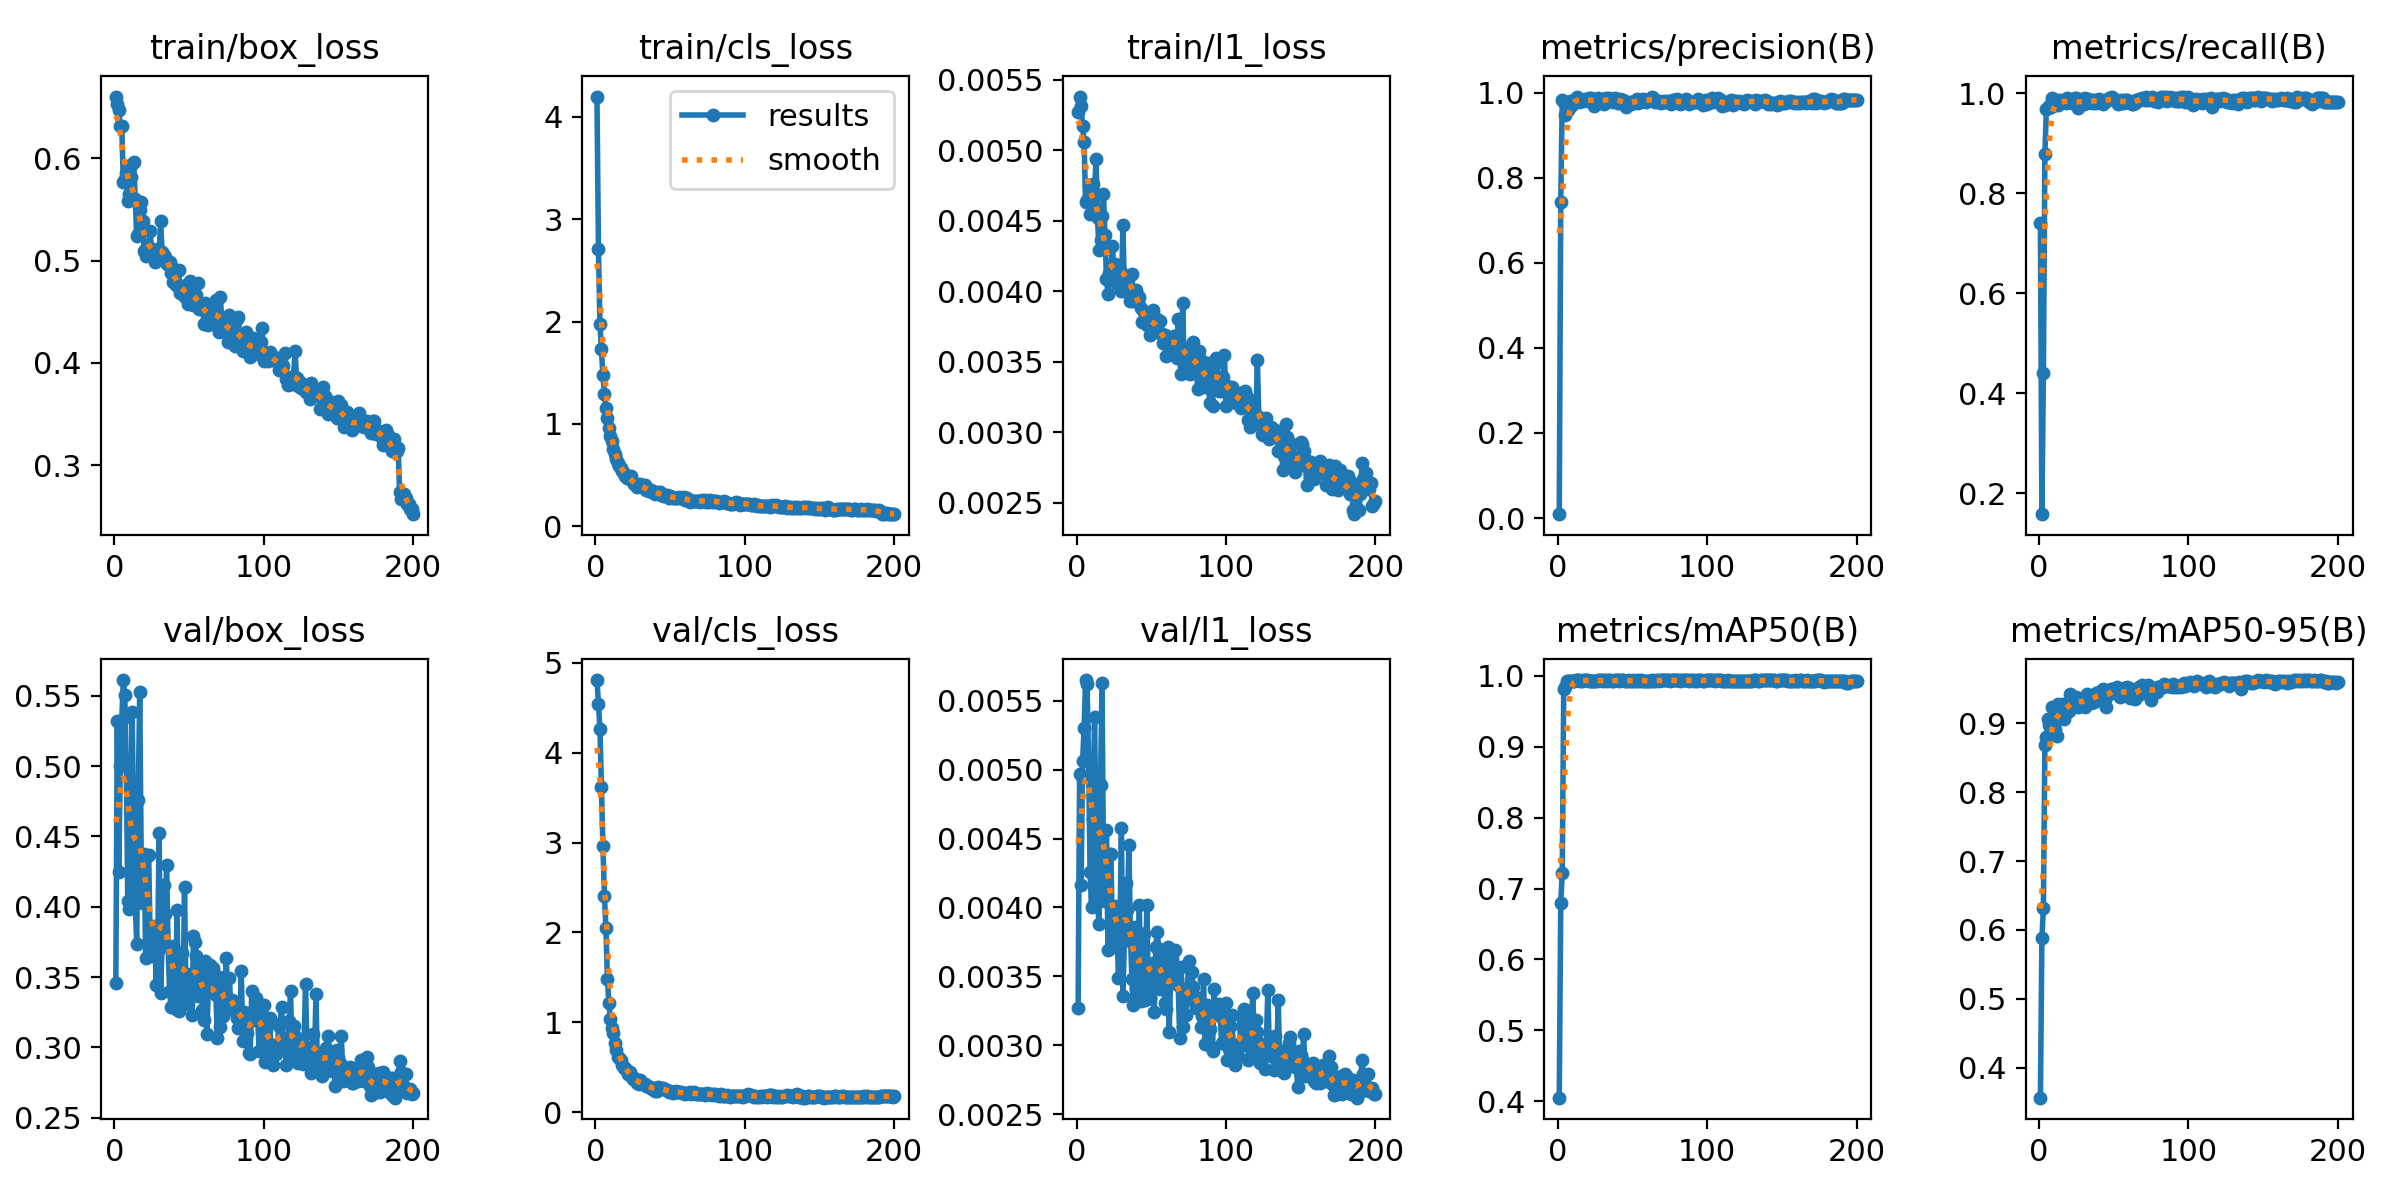

Data behind this chart, as committed beside it:
epoch, time, train/box_loss, train/cls_loss, train/l1_loss, metrics/precision(B), metrics/recall(B), metrics/mAP50(B), metrics/mAP50-95(B), val/box_loss, val/cls_loss, val/l1_loss, lr/pg0, lr/pg1, lr/pg2
1, 35.14, 0.6604, 4.199, 0.00527, 0.0092, 0.7411, 0.405, 0.3568, 0.3458, 4.805, 0.00327, 0.0003922, 0.0003922, 0.0003922
2, 41, 0.6529, 2.714, 0.00538, 0.7422, 0.1585, 0.6796, 0.5877, 0.5323, 4.543, 0.00497, 0.0008048, 0.0008048, 0.0008048
3, 46.9, 0.6476, 1.973, 0.00531, 0.9824, 0.4406, 0.7225, 0.6322, 0.425, 4.26, 0.00416, 0.001213, 0.001213, 0.001213
4, 52.76, 0.6313, 1.728, 0.00517, 0.978, 0.8779, 0.9809, 0.8679, 0.4999, 3.616, 0.00506, 0.001231, 0.001231, 0.001231
5, 58.32, 0.6313, 1.475, 0.00506, 0.9478, 0.9688, 0.9845, 0.8792, 0.5326, 2.961, 0.0053, 0.001225, 0.001225, 0.001225
6, 64.03, 0.5766, 1.295, 0.00463, 0.9731, 0.971, 0.9926, 0.9055, 0.5612, 2.403, 0.00565, 0.001219, 0.001219, 0.001219
7, 69.86, 0.5796, 1.154, 0.00465, 0.9584, 0.9738, 0.9924, 0.897, 0.5508, 2.054, 0.00562, 0.001213, 0.001213, 0.001213
8, 75.52, 0.5857, 1.062, 0.00475, 0.9802, 0.9719, 0.9929, 0.9039, 0.5022, 1.48, 0.00507, 0.001207, 0.001207, 0.001207
9, 80.99, 0.5583, 0.9609, 0.00455, 0.9696, 0.9914, 0.9924, 0.9234, 0.4041, 1.219, 0.00426, 0.0012, 0.0012, 0.0012
10, 86.57, 0.5649, 0.8791, 0.00456, 0.9777, 0.9868, 0.9933, 0.9149, 0.3982, 1.038, 0.004, 0.001194, 0.001194, 0.001194
11, 92.1, 0.5814, 0.8302, 0.00476, 0.9823, 0.9775, 0.9925, 0.8911, 0.4567, 0.936, 0.00464, 0.001188, 0.001188, 0.001188
12, 97.9, 0.5943, 0.7535, 0.00469, 0.9852, 0.9862, 0.994, 0.881, 0.5382, 0.8846, 0.00538, 0.001182, 0.001182, 0.001182
13, 103.4, 0.5962, 0.7097, 0.00494, 0.9908, 0.9767, 0.9941, 0.9273, 0.4376, 0.7688, 0.00455, 0.001176, 0.001176, 0.001176
14, 108.8, 0.5605, 0.6599, 0.00452, 0.9774, 0.9866, 0.9938, 0.9157, 0.4021, 0.6896, 0.00404, 0.00117, 0.00117, 0.00117
15, 114.2, 0.5244, 0.6176, 0.00429, 0.9849, 0.9805, 0.9932, 0.9259, 0.3734, 0.6198, 0.00388, 0.001163, 0.001163, 0.001163
16, 119.7, 0.526, 0.5926, 0.00436, 0.9834, 0.9832, 0.9934, 0.9278, 0.4759, 0.6083, 0.00489, 0.001157, 0.001157, 0.001157
17, 125.2, 0.5491, 0.5721, 0.00453, 0.9796, 0.9839, 0.9938, 0.9064, 0.5529, 0.5868, 0.00563, 0.001151, 0.001151, 0.001151
18, 130.8, 0.5576, 0.539, 0.00469, 0.9853, 0.9799, 0.9936, 0.9153, 0.4349, 0.5223, 0.00431, 0.001145, 0.001145, 0.001145
19, 136.3, 0.5384, 0.5171, 0.0044, 0.9828, 0.9897, 0.9938, 0.9191, 0.4023, 0.4933, 0.00405, 0.001139, 0.001139, 0.001139
20, 141.8, 0.5098, 0.4906, 0.00409, 0.98, 0.9885, 0.994, 0.9178, 0.4372, 0.4946, 0.00456, 0.001132, 0.001132, 0.001132
21, 147.3, 0.5043, 0.4766, 0.00398, 0.9885, 0.9829, 0.9935, 0.9427, 0.3635, 0.4583, 0.00369, 0.001126, 0.001126, 0.001126
22, 152.8, 0.5138, 0.4789, 0.00413, 0.9873, 0.9795, 0.9935, 0.9295, 0.4361, 0.4296, 0.00439, 0.00112, 0.00112, 0.00112
23, 158.4, 0.5129, 0.4576, 0.00418, 0.9846, 0.9813, 0.9934, 0.9316, 0.4371, 0.4485, 0.00439, 0.001114, 0.001114, 0.001114
24, 163.9, 0.5284, 0.4936, 0.00432, 0.9689, 0.9904, 0.9924, 0.9363, 0.3745, 0.4023, 0.00377, 0.001108, 0.001108, 0.001108
25, 169.4, 0.5059, 0.4342, 0.00412, 0.9792, 0.9905, 0.9935, 0.9375, 0.3651, 0.3709, 0.00371, 0.001102, 0.001102, 0.001102
26, 174.8, 0.5073, 0.4145, 0.00419, 0.978, 0.9711, 0.9924, 0.9232, 0.3862, 0.384, 0.00401, 0.001095, 0.001095, 0.001095
27, 180.3, 0.499, 0.3996, 0.00405, 0.9867, 0.9773, 0.9937, 0.9337, 0.3846, 0.3522, 0.00388, 0.001089, 0.001089, 0.001089
28, 185.9, 0.5041, 0.3872, 0.00412, 0.9805, 0.9837, 0.9939, 0.9341, 0.3446, 0.3231, 0.00349, 0.001083, 0.001083, 0.001083
29, 191.4, 0.5114, 0.3934, 0.00415, 0.9801, 0.9894, 0.994, 0.9312, 0.3688, 0.3155, 0.00379, 0.001077, 0.001077, 0.001077
30, 196.9, 0.5074, 0.4133, 0.004, 0.985, 0.9792, 0.993, 0.9242, 0.4527, 0.3588, 0.00458, 0.001071, 0.001071, 0.001071
31, 202.4, 0.5382, 0.3883, 0.00447, 0.9739, 0.9905, 0.9939, 0.9227, 0.3384, 0.3219, 0.00336, 0.001064, 0.001064, 0.001064
32, 207.8, 0.5087, 0.3848, 0.004, 0.9874, 0.9796, 0.9936, 0.9415, 0.3741, 0.3112, 0.00376, 0.001058, 0.001058, 0.001058
33, 213.3, 0.5058, 0.4034, 0.00411, 0.9834, 0.9884, 0.9927, 0.9349, 0.4153, 0.3183, 0.00418, 0.001052, 0.001052, 0.001052
34, 218.9, 0.5039, 0.3534, 0.00411, 0.9873, 0.9823, 0.9937, 0.9374, 0.3951, 0.2945, 0.00398, 0.001046, 0.001046, 0.001046
35, 224.4, 0.4968, 0.3591, 0.0041, 0.9827, 0.9872, 0.994, 0.9297, 0.4295, 0.2994, 0.00445, 0.00104, 0.00104, 0.00104
36, 229.9, 0.4993, 0.3403, 0.00393, 0.9853, 0.9811, 0.9931, 0.9379, 0.3721, 0.2851, 0.00382, 0.001033, 0.001033, 0.001033
37, 235.4, 0.4988, 0.3591, 0.00412, 0.9788, 0.9874, 0.9931, 0.9312, 0.3398, 0.2765, 0.00348, 0.001027, 0.001027, 0.001027
38, 240.9, 0.4877, 0.3309, 0.00393, 0.9886, 0.9808, 0.994, 0.9439, 0.3286, 0.2601, 0.00329, 0.001021, 0.001021, 0.001021
39, 246.7, 0.4789, 0.338, 0.00396, 0.9805, 0.9866, 0.994, 0.9342, 0.3722, 0.2765, 0.00386, 0.001015, 0.001015, 0.001015
40, 252.2, 0.4916, 0.3174, 0.00401, 0.9765, 0.9881, 0.9936, 0.9458, 0.3399, 0.2437, 0.00341, 0.001009, 0.001009, 0.001009
41, 257.9, 0.4756, 0.3352, 0.00393, 0.9806, 0.9857, 0.9932, 0.9408, 0.3272, 0.2417, 0.00334, 0.001002, 0.001002, 0.001002
42, 263.4, 0.4769, 0.3239, 0.00396, 0.9856, 0.9833, 0.994, 0.9449, 0.398, 0.279, 0.00402, 0.0009963, 0.0009963, 0.0009963
43, 268.8, 0.4905, 0.3329, 0.00388, 0.9804, 0.9785, 0.9938, 0.9492, 0.3261, 0.271, 0.00332, 0.0009901, 0.0009901, 0.0009901
44, 274.2, 0.468, 0.3073, 0.00378, 0.9836, 0.9842, 0.9937, 0.9331, 0.3674, 0.2663, 0.00381, 0.0009839, 0.0009839, 0.0009839
45, 279.6, 0.4708, 0.2989, 0.00385, 0.9775, 0.9837, 0.9924, 0.9239, 0.3671, 0.2705, 0.00381, 0.0009778, 0.0009778, 0.0009778
46, 285, 0.4697, 0.3012, 0.00379, 0.9666, 0.9889, 0.9935, 0.9439, 0.3308, 0.2561, 0.00333, 0.0009716, 0.0009716, 0.0009716
47, 290.5, 0.4639, 0.2949, 0.00376, 0.9772, 0.9896, 0.9935, 0.9428, 0.4142, 0.252, 0.00402, 0.0009654, 0.0009654, 0.0009654
48, 296, 0.476, 0.3084, 0.00381, 0.9725, 0.9914, 0.9939, 0.95, 0.3359, 0.2442, 0.00341, 0.0009592, 0.0009592, 0.0009592
49, 301.4, 0.4579, 0.2796, 0.00369, 0.9728, 0.9934, 0.9929, 0.9494, 0.3309, 0.2234, 0.00334, 0.000953, 0.000953, 0.000953
50, 306.9, 0.4723, 0.295, 0.00383, 0.9766, 0.986, 0.9926, 0.9469, 0.3405, 0.2354, 0.00347, 0.0009468, 0.0009468, 0.0009468
51, 312.4, 0.4799, 0.2876, 0.00387, 0.9795, 0.987, 0.9936, 0.9468, 0.352, 0.2315, 0.0036, 0.0009406, 0.0009406, 0.0009406
52, 317.8, 0.4604, 0.2773, 0.00377, 0.9808, 0.9842, 0.9935, 0.9529, 0.3231, 0.2202, 0.00324, 0.0009344, 0.0009344, 0.0009344
53, 323.3, 0.4561, 0.2776, 0.00371, 0.9839, 0.978, 0.9928, 0.9417, 0.3789, 0.2307, 0.00371, 0.0009283, 0.0009283, 0.0009283
54, 328.8, 0.4619, 0.2743, 0.0038, 0.9758, 0.9865, 0.9937, 0.9383, 0.3748, 0.2381, 0.00382, 0.0009221, 0.0009221, 0.0009221
55, 334.5, 0.4667, 0.2802, 0.00371, 0.9837, 0.9813, 0.9932, 0.9393, 0.3651, 0.2236, 0.0037, 0.0009159, 0.0009159, 0.0009159
56, 339.9, 0.4778, 0.2863, 0.00379, 0.9798, 0.9862, 0.9938, 0.9428, 0.3364, 0.2226, 0.00341, 0.0009097, 0.0009097, 0.0009097
57, 345.2, 0.4526, 0.2777, 0.0037, 0.9862, 0.9796, 0.9934, 0.9516, 0.3613, 0.225, 0.00356, 0.0009035, 0.0009035, 0.0009035
58, 350.7, 0.4538, 0.2727, 0.00363, 0.9813, 0.9871, 0.9934, 0.9422, 0.3532, 0.2165, 0.00367, 0.0008973, 0.0008973, 0.0008973
59, 356.1, 0.4578, 0.2837, 0.00369, 0.9773, 0.9867, 0.9935, 0.9519, 0.3265, 0.2212, 0.00331, 0.0008911, 0.0008911, 0.0008911
60, 361.5, 0.4382, 0.2609, 0.00354, 0.9834, 0.982, 0.9927, 0.9511, 0.3197, 0.2051, 0.00326, 0.0008849, 0.0008849, 0.0008849
... 140 more rows
